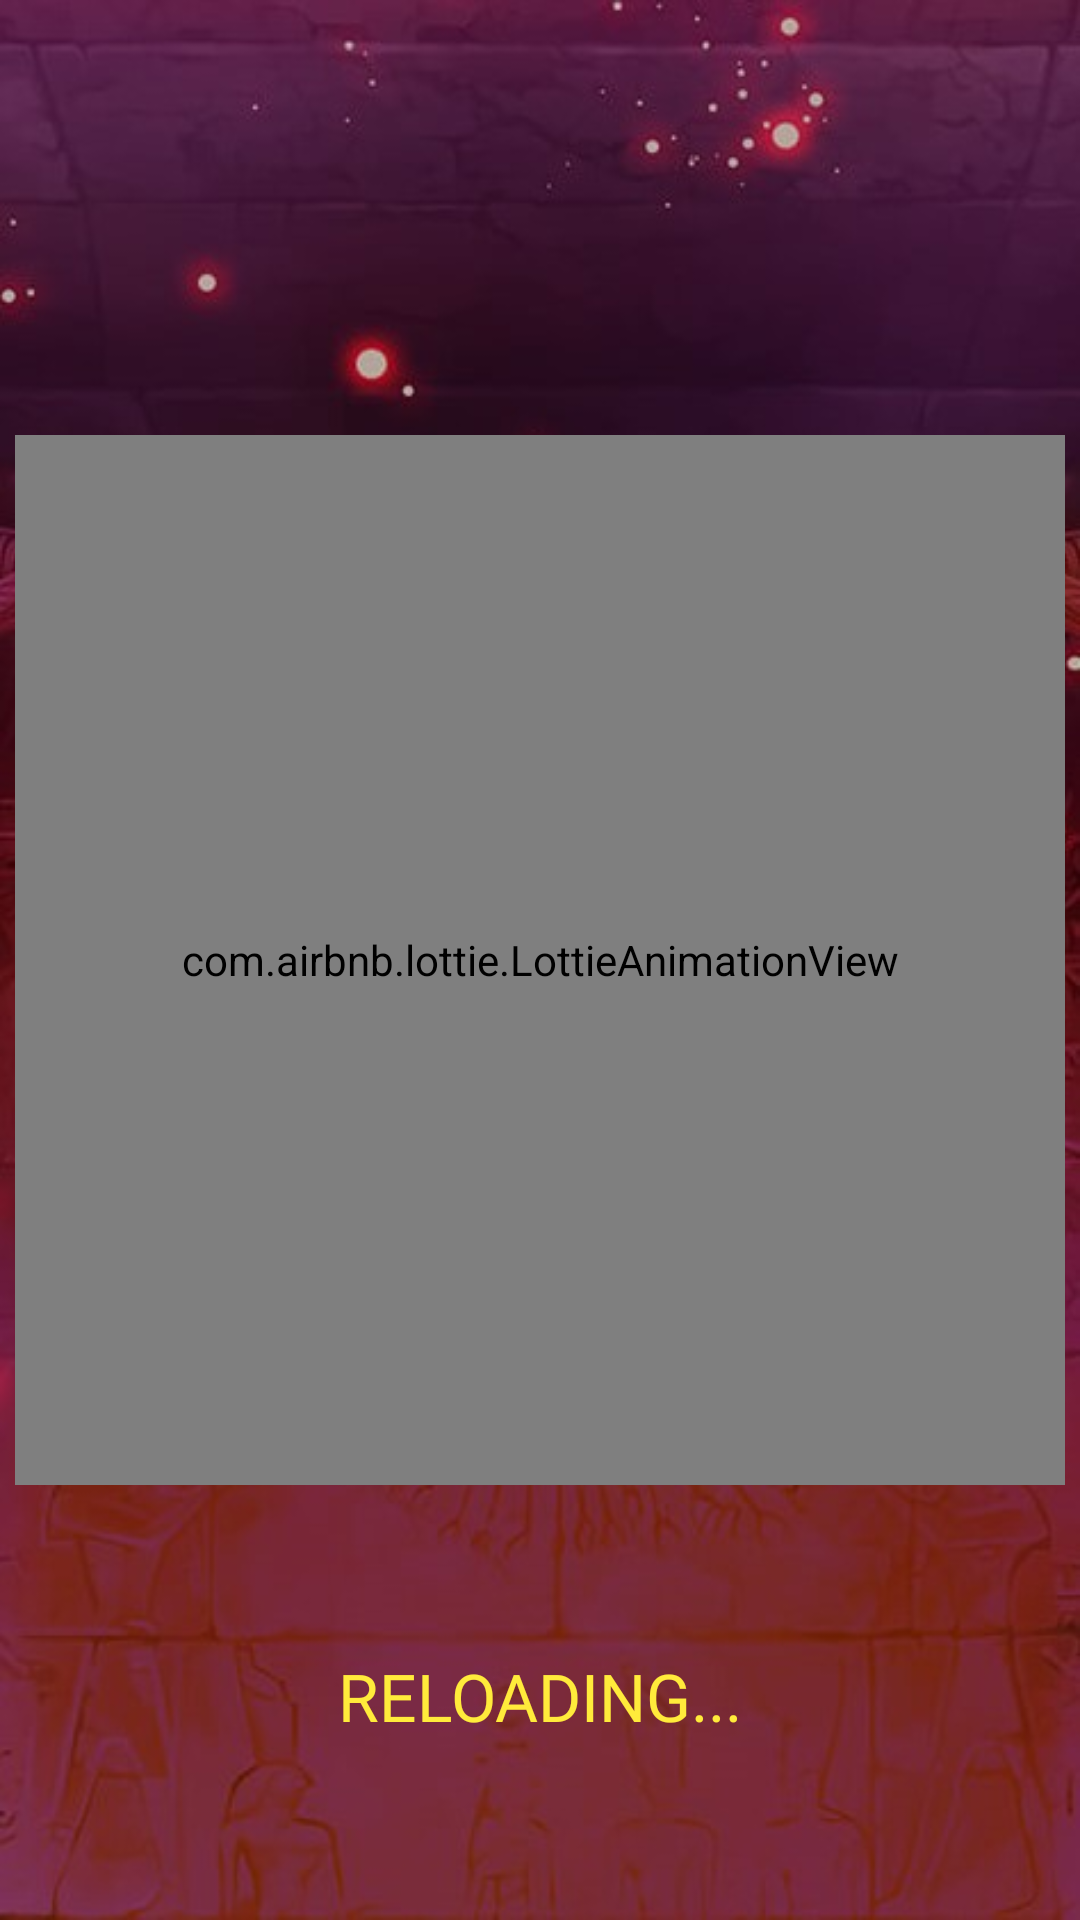

The Android layout XML behind this screen, and the referenced resources:
<!-- AndroidManifest.xml: application theme Theme.InfinityOrb -->
<!-- res/layout/fragment_b_b_b_b.xml -->
<?xml version="1.0" encoding="utf-8"?>
<androidx.constraintlayout.widget.ConstraintLayout xmlns:android="http://schemas.android.com/apk/res/android"
    xmlns:tools="http://schemas.android.com/tools"
    android:layout_width="match_parent"
    xmlns:app="http://schemas.android.com/apk/res-auto"
    android:background="@drawable/baaack"
    android:layout_height="match_parent"
    tools:context=".BBBBFragment">

    <com.airbnb.lottie.LottieAnimationView
        android:layout_width="350dp"
        android:layout_height="350dp"
        android:id="@+id/lot_main"
        app:layout_constraintBottom_toBottomOf="parent"
        app:layout_constraintEnd_toEndOf="parent"
        app:layout_constraintStart_toStartOf="parent"
        app:layout_constraintTop_toTopOf="parent"
        app:lottie_autoPlay="true"
        app:lottie_loop="true"
        app:lottie_rawRes="@raw/diamond"/>

    <TextView
        android:layout_width="wrap_content"
        android:layout_height="wrap_content"
        app:layout_constraintStart_toStartOf="parent"
        app:layout_constraintEnd_toEndOf="parent"
        app:layout_constraintBottom_toBottomOf="parent"
        android:layout_marginBottom="60dp"
        android:gravity="center"
        android:textSize="22sp"
        android:fontFamily="@font/montserrat_black"
        android:text="reloading..."
        android:textColor="#FFEB3B"
        android:textAllCaps="true"/>




</androidx.constraintlayout.widget.ConstraintLayout>
<!-- resources referenced by this layout -->
<resources>
  <!-- drawable baaack: jpg bitmap (drawable, 74361 bytes) -->
  <style name="Theme.InfinityOrb" parent="Theme.MaterialComponents.DayNight.NoActionBar">
          
          <item name="colorPrimary">@color/purple_500</item>
          <item name="colorPrimaryVariant">@color/purple_700</item>
          <item name="colorOnPrimary">@color/white</item>
          
          <item name="colorSecondary">@color/teal_200</item>
          <item name="colorSecondaryVariant">@color/teal_700</item>
          <item name="colorOnSecondary">@color/black</item>
          
          <item name="android:statusBarColor">?attr/colorPrimaryVariant</item>
          
          <item name="android:windowAnimationStyle">@null</item>
          <item name="android:windowDisablePreview">true</item>
  
      </style>
  <color name="purple_500">#36023C</color>
  <color name="purple_700">#FF3700B3</color>
  <color name="white">#FFFFFFFF</color>
  <color name="teal_200">#FF03DAC5</color>
  <color name="teal_700">#FF018786</color>
  <color name="black">#FF000000</color>
</resources>
